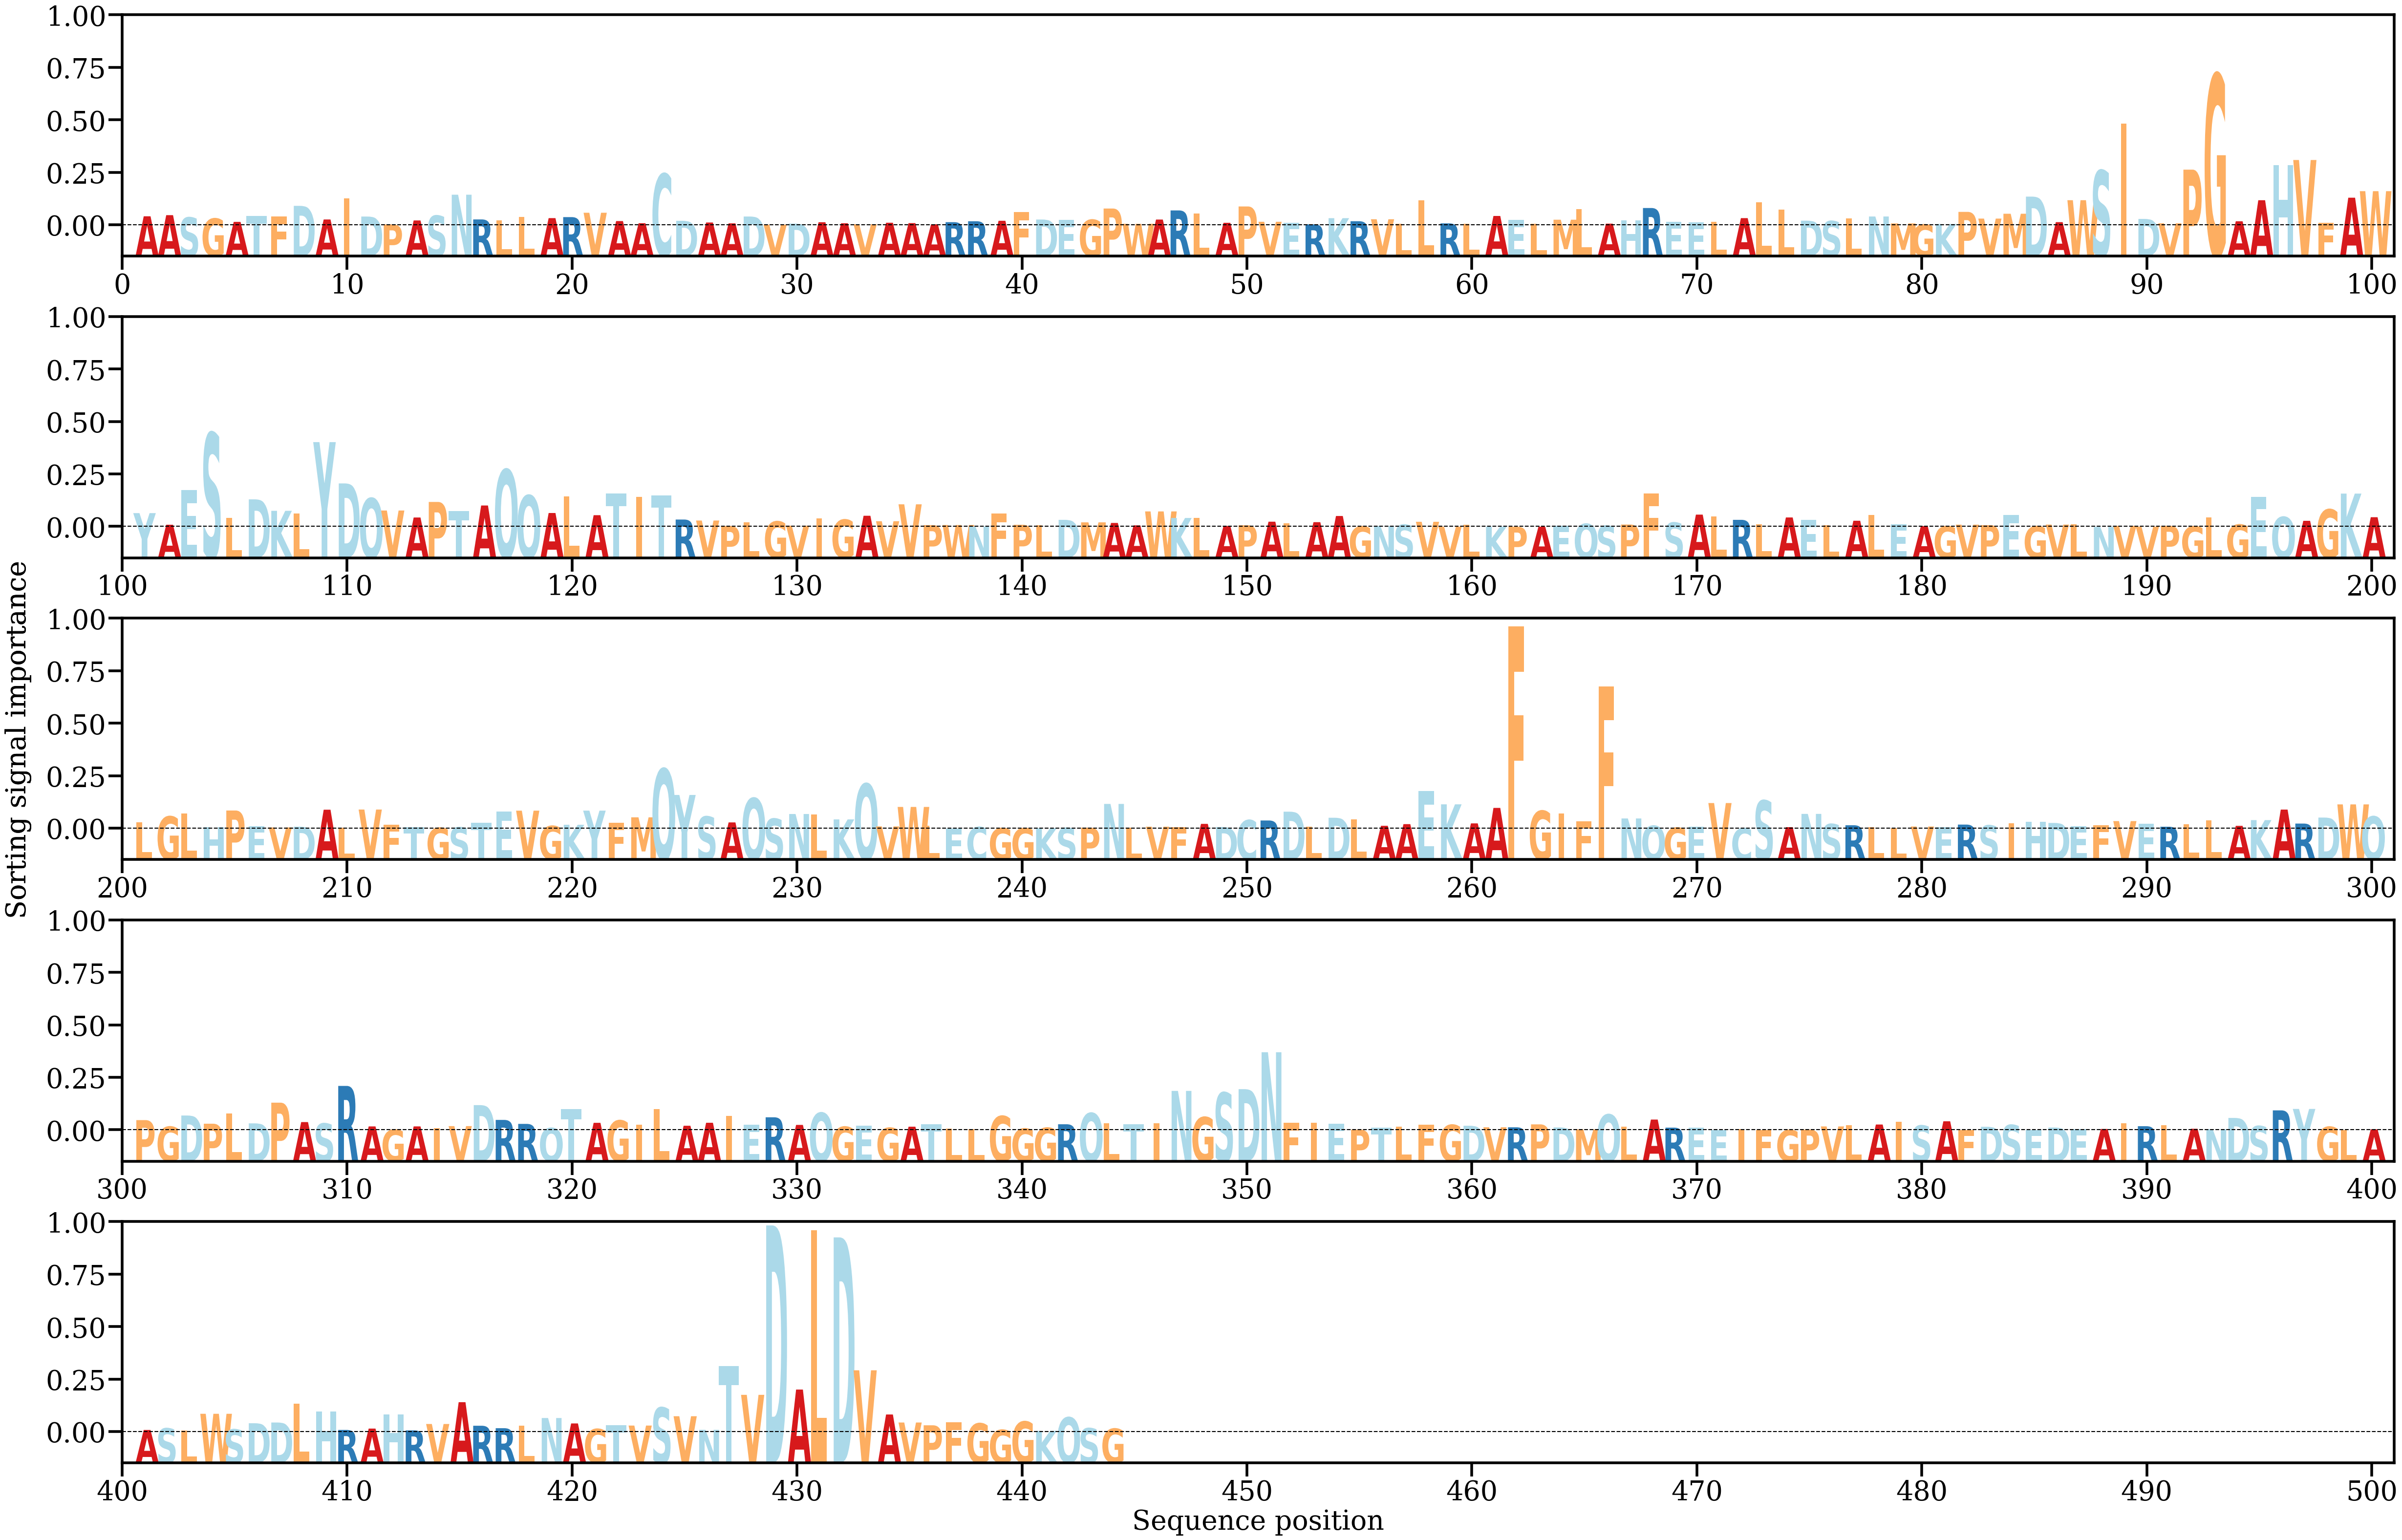

The table this chart was drawn from, first rows:
AA, Alpha
A, [0.00156373]
A, [0.00176079]
S, [0.00136219]
G, [0.00117103]
A, [0.00058956]
T, [0.00162619]
F, [0.00155994]
D, [0.00338064]
A, [0.00100783]
I, [0.00467915]
D, [0.00151855]
P, [0.00014584]
A, [0.00083877]
S, [0.00167537]
N, [0.00532425]
R, [0.00101618]
L, [0.00083424]
L, [0.00149446]
A, [0.00124413]
R, [0.0014201]
V, [0.00217992]
A, [0.00073087]
A, [0.00035932]
C, [0.00895113]
D, [0.00077822]
A, [0.000482]
A, [0.00033374]
D, [0.00152323]
V, [0.00010579]
D, [0.00028917]
A, [0.00053034]
A, [0.00034549]
V, [0.00018575]
A, [0.00044152]
A, [0.00037619]
A, [0.00017595]
R, [0.00054029]
R, [0.00070069]
A, [0.00078195]
F, [0.00233719]
D, [0.00099963]
E, [0.00090982]
G, [0.00095864]
P, [0.00291503]
W, [0.00025714]
A, [0.00099578]
R, [0.0025834]
L, [0.00205996]
A, [0.00043131]
P, [0.00327542]
V, [0.00060871]
E, [0.00042902]
R, [0.00015883]
K, [0.00123582]
R, [0.00070651]
V, [0.00104916]
L, [0.00023075]
L, [0.00434845]
R, [0.00033081]
L, [0.00029284]
... 384 more rows
